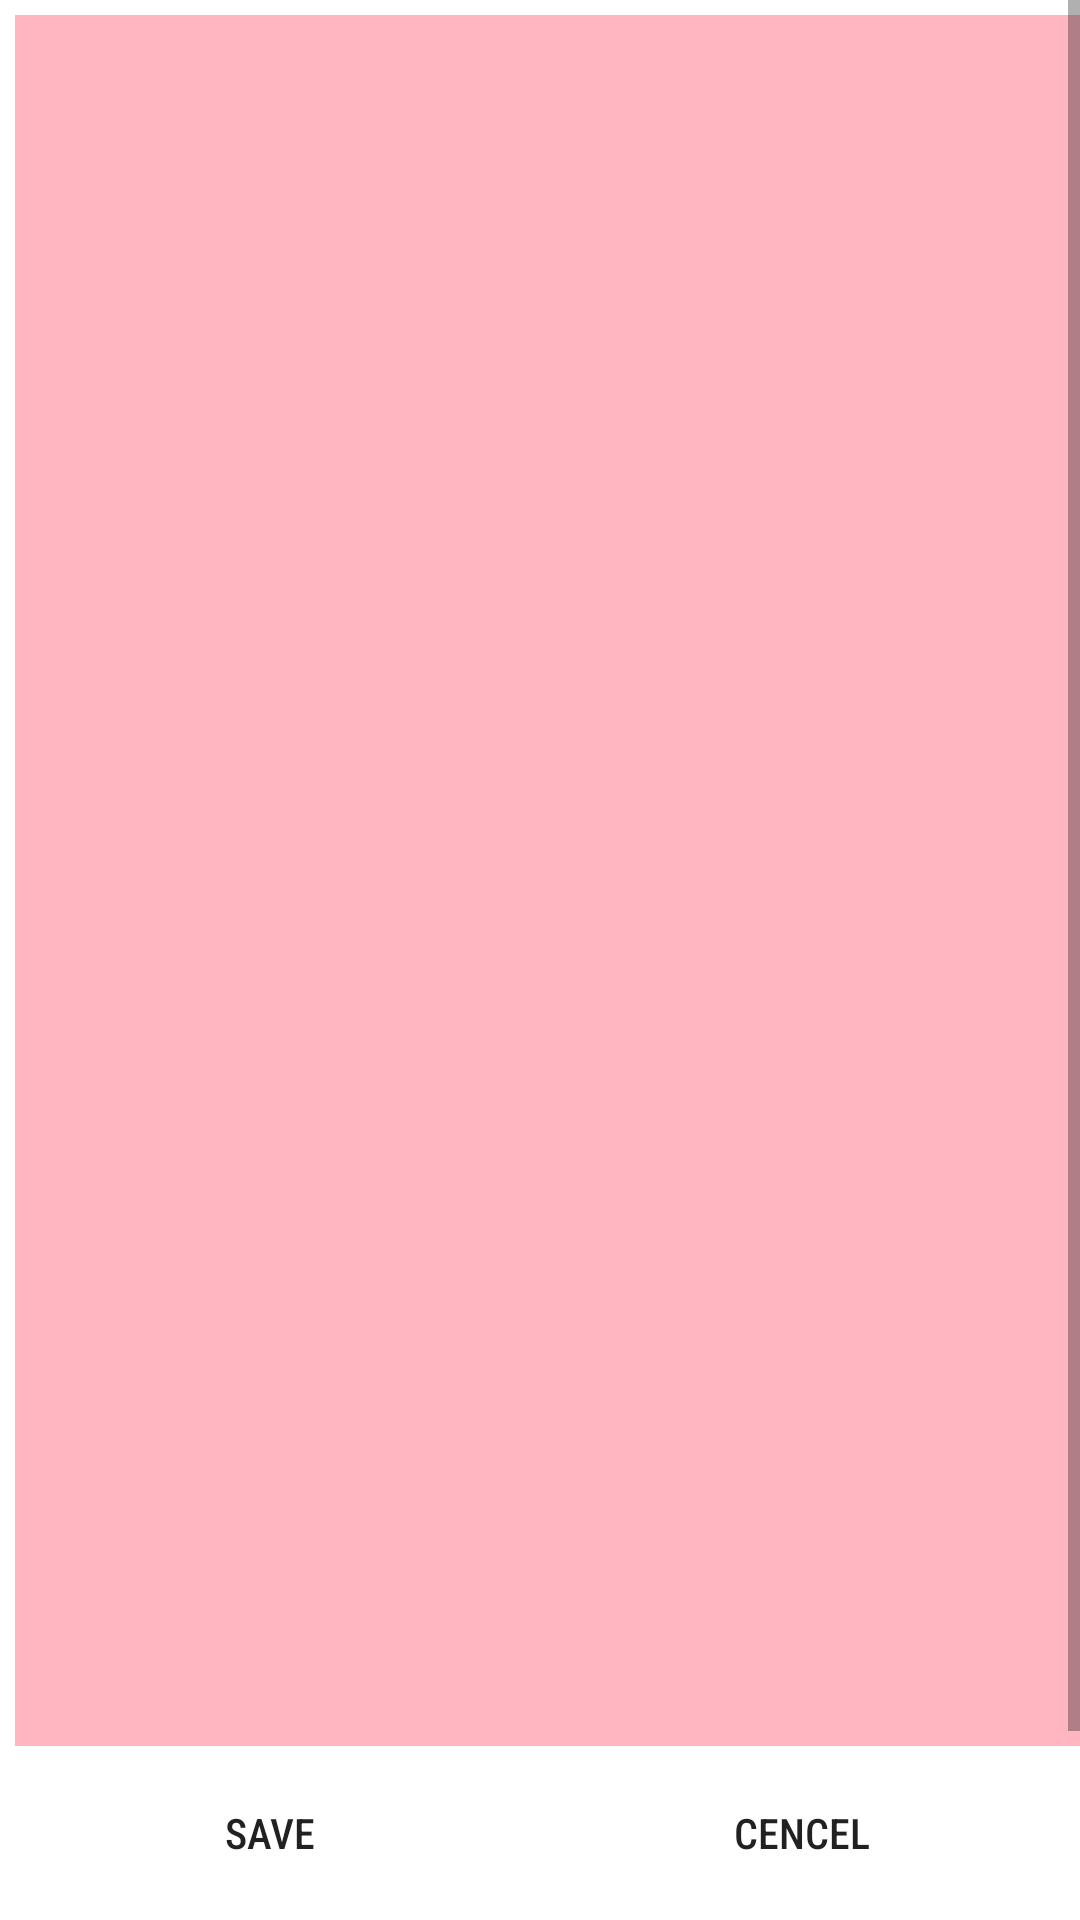

Reconstruct the res/layout file that produces this screen, plus the resources it refers to.
<!-- AndroidManifest.xml: application theme Theme.Holiday -->
<!-- res/layout/memo_activity_edit.xml -->
<?xml version="1.0" encoding="utf-8"?>
<LinearLayout xmlns:android="http://schemas.android.com/apk/res/android"
    xmlns:app="http://schemas.android.com/apk/res-auto"
    xmlns:tools="http://schemas.android.com/tools"
    android:layout_width="match_parent"
    android:layout_height="match_parent"
    android:orientation="vertical"
    tools:context=".EditActivity">


    <ScrollView
        android:layout_width="match_parent"
        android:layout_height="match_parent"
        android:layout_weight="1"
        android:fillViewport="true">
        <EditText
            android:id="@+id/etText"
            android:layout_width="match_parent"
            android:layout_height="match_parent"
            android:gravity="top|left"
            android:layout_margin="5dp"
            android:background="@color/light_pink"/>
    </ScrollView>

    <LinearLayout
        android:id="@+id/linearLayout"
        android:layout_width="match_parent"
        android:layout_height="wrap_content"
        android:orientation="horizontal"
        android:layout_margin="5dp">

        <Button
            android:id="@+id/btnSave"
            android:layout_width="match_parent"
            android:layout_height="match_parent"
            android:layout_weight="1"
            android:layout_marginRight="5dp"
            android:text="Save"
            android:fontFamily="sans-serif-condensed-medium"
            android:background="@drawable/add_button_background"/>

        <Button
            android:id="@+id/btnCencel"
            android:layout_width="match_parent"
            android:layout_height="match_parent"
            android:layout_gravity="bottom"
            android:layout_weight="1"
            android:text="Cencel"
            android:fontFamily="sans-serif-condensed-medium"
            android:background="@drawable/add_button_background"/>

    </LinearLayout>


</LinearLayout>
<!-- resources referenced by this layout -->
<resources>
  <color name="light_pink">#FFB6C1</color>
  <style name="Theme.Holiday" parent="Theme.MaterialComponents.DayNight.DarkActionBar">
          
          <item name="colorPrimary">@color/purple_500</item>
          <item name="colorPrimaryVariant">@color/purple_700</item>
          <item name="colorOnPrimary">@color/white</item>
          
          <item name="colorSecondary">@color/hot_pink</item>
          <item name="colorSecondaryVariant">@color/hot_pink</item>
          <item name="colorOnSecondary">@color/black</item>
          
          <item name="android:statusBarColor" tools:targetApi="l">?attr/colorPrimaryVariant</item>
          
      </style>
  <color name="purple_500">#e56d75</color>
  <color name="purple_700">#e56d75</color>
  <color name="white">#FFFFFFFF</color>
  <color name="hot_pink">#e56d75</color>
  <color name="black">#FF000000</color>
</resources>
